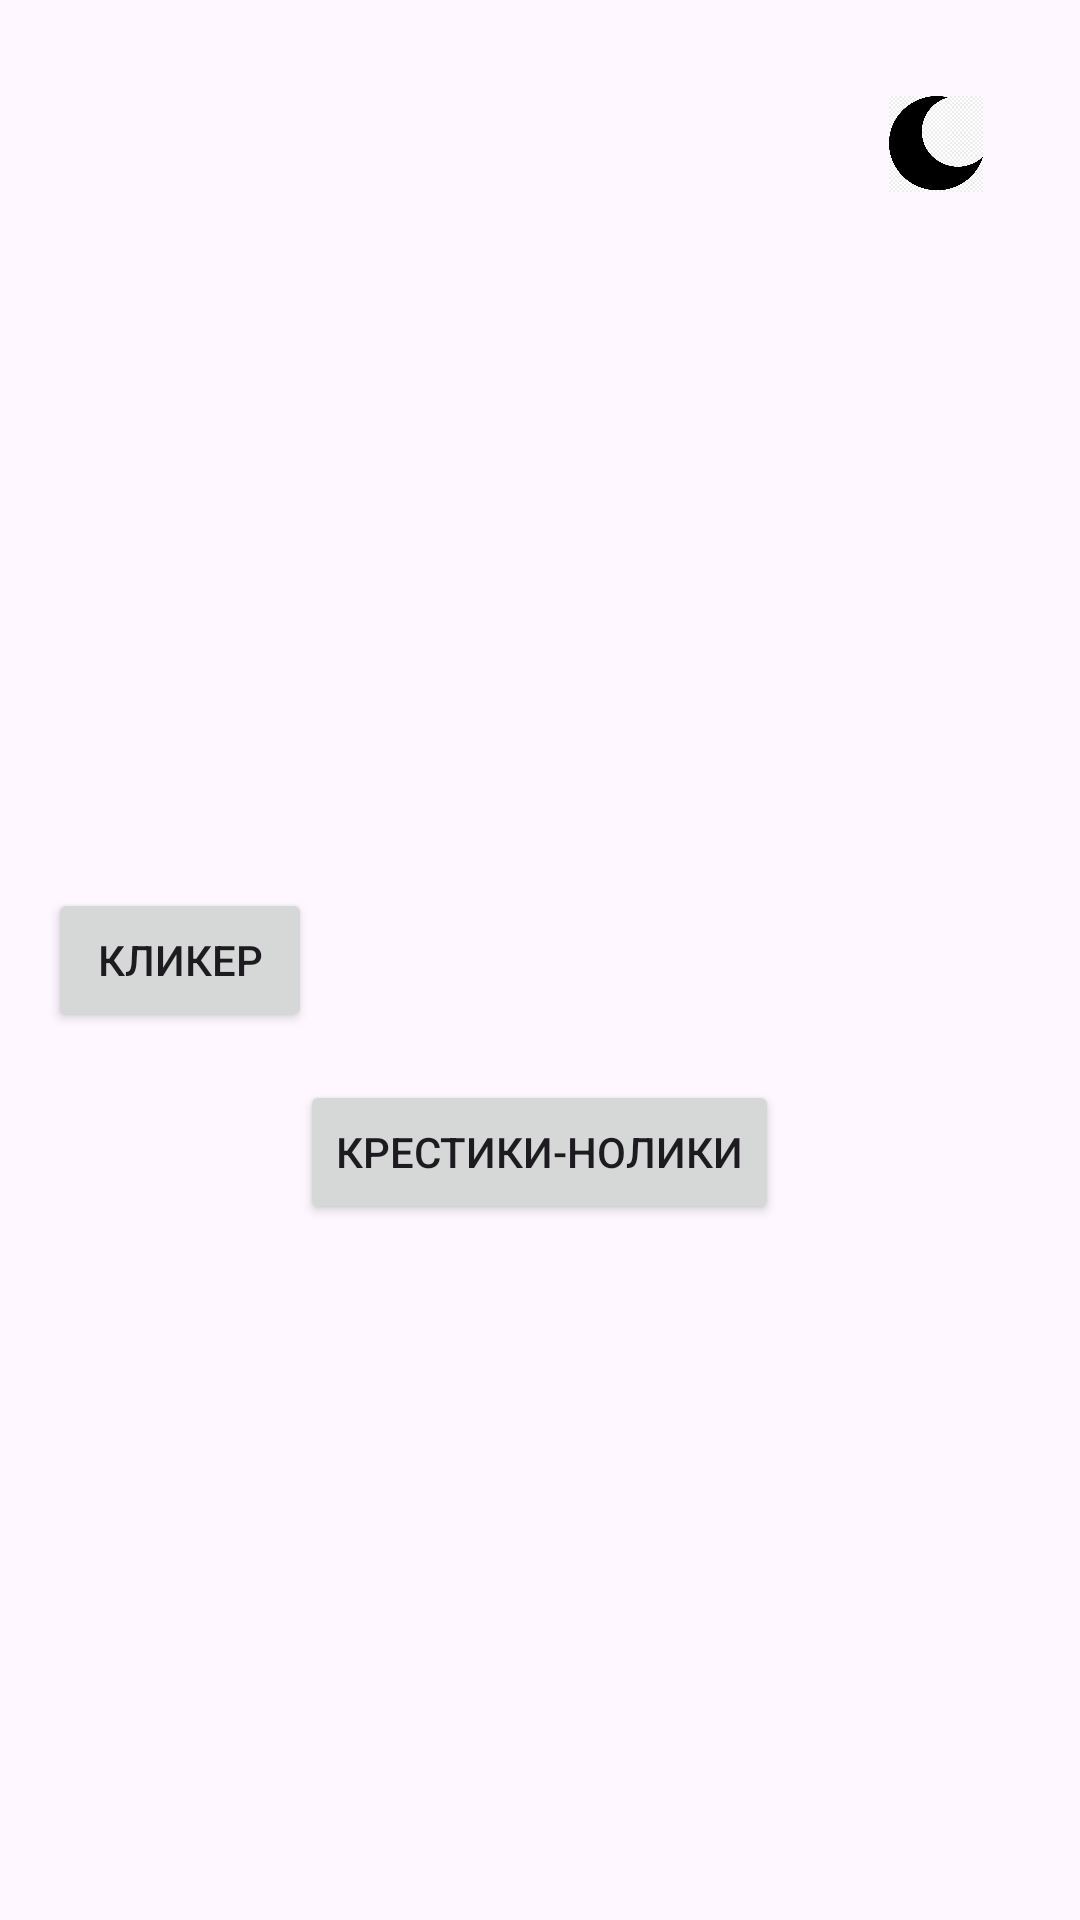

Android layout source for this screen:
<!-- AndroidManifest.xml: application theme Theme.Mob3 -->
<!-- res/layout/activity_main.xml -->
<RelativeLayout xmlns:android="http://schemas.android.com/apk/res/android"
    android:layout_width="match_parent"
    android:layout_height="match_parent"
    android:padding="16dp">

    <Button
        android:id="@+id/btnClicker"
        android:layout_width="wrap_content"
        android:layout_height="wrap_content"
        android:layout_centerVertical="true"
        android:layout_marginBottom="16dp"
        android:text="Кликер" />

    <Button
        android:id="@+id/btnTicTacToe"
        android:layout_width="wrap_content"
        android:layout_height="wrap_content"
        android:text="Крестики-Нолики"
        android:layout_below="@id/btnClicker"
        android:layout_centerHorizontal="true"
        android:layout_marginBottom="16dp" />


    <ImageView
        android:id="@+id/imgChangeTheme"
        android:layout_width="32dp"
        android:layout_height="32dp"
        android:src="@drawable/moon_black"
        android:contentDescription="Смена темы"
        android:layout_alignParentEnd="true"
        android:layout_alignParentTop="true"
        android:layout_marginEnd="16dp"
        android:layout_marginTop="16dp" />

</RelativeLayout>
<!-- resources referenced by this layout -->
<resources>
  <!-- drawable moon_black: jpg bitmap (drawable, 44759 bytes) -->
  <style name="Theme.Mob3" parent="Base.Theme.Mob3" />
  <style name="Base.Theme.Mob3" parent="Theme.Material3.DayNight.NoActionBar">
          
          
      </style>
</resources>
